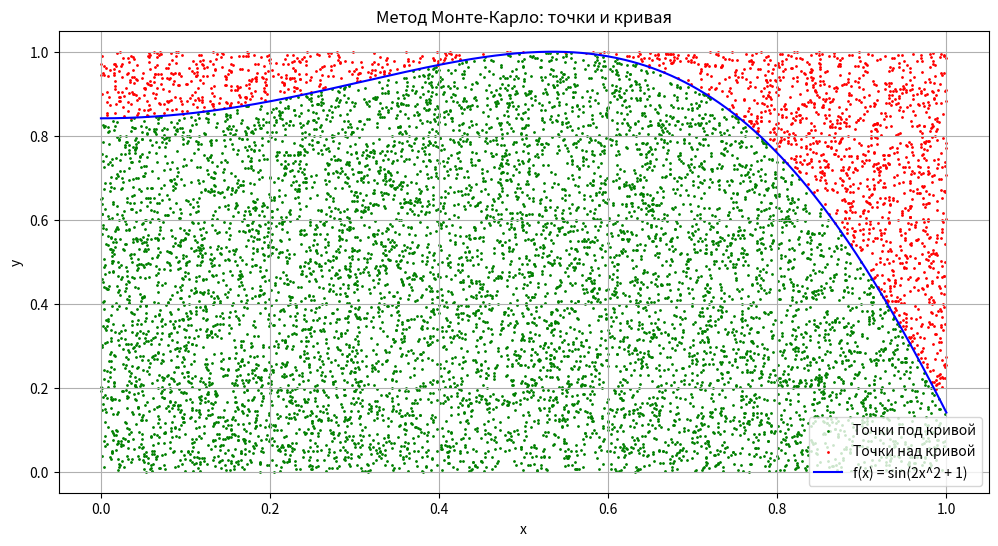

Write the Python code that produced this figure.
import numpy as np
import matplotlib.pyplot as plt

def f(x):
    return np.sin(2 * x**2 + 1)

a = 0
b = 1
N = 10000

# определение границ прямоугольной области
x_min, x_max = a, b
y_min, y_max = 0, 1  # максимальное значение sin(x) равно 1

# генерация случайных точек
random_points_x = np.random.uniform(x_min, x_max, N)
random_points_y = np.random.uniform(y_min, y_max, N)

# вычисление значений функции в случайных точках
function_values = f(random_points_x)

# подсчет точек под кривой
below_curve = random_points_y <= function_values
m = np.sum(below_curve)

# площадь области
S_rectangle = (x_max - x_min) * (y_max - y_min)

# вычисление площади под кривой
S_curve = S_rectangle * m / N

# оценка погрешности
std_dev = np.std(below_curve)
error = S_rectangle * std_dev / np.sqrt(N)

# построение графика
plt.figure(figsize=(12, 6))

# отображение точек
plt.scatter(random_points_x[below_curve], random_points_y[below_curve], color='green', s=1, label='Точки под кривой')
plt.scatter(random_points_x[~below_curve], random_points_y[~below_curve], color='red', s=1, label='Точки над кривой')

# отображение функции
x_values = np.linspace(a, b, 500)
y_values = f(x_values)
plt.plot(x_values, y_values, color='blue', label='f(x) = sin(2x^2 + 1)')

plt.xlabel('x')
plt.ylabel('y')
plt.title('Метод Монте-Карло: точки и кривая')
plt.legend()
plt.grid(True)

plt.show()
